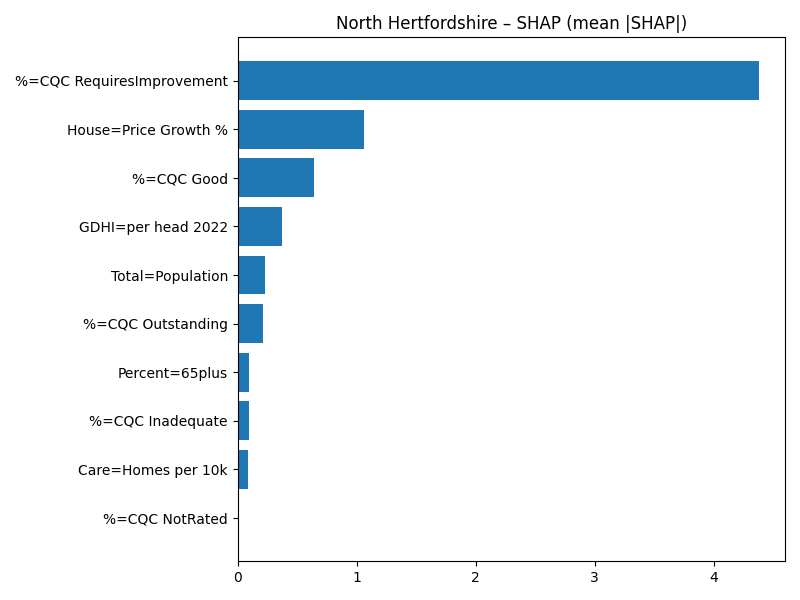

Values plotted in this chart, from the file beside it:
Term, MeanAbsSHAP, MeanSignedSHAP
%=CQC RequiresImprovement, 4.379, 4.379
House=Price Growth %, 1.065, -1.065
%=CQC Good, 0.6373, -0.6373
GDHI=per head 2022, 0.3721, 0.3721
Total=Population, 0.2286, 0.2286
%=CQC Outstanding, 0.2086, 0.2086
Percent=65plus, 0.09593, 0.09593
%=CQC Inadequate, 0.09084, 0.09084
Care=Homes per 10k, 0.09036, 0.09036
%=CQC NotRated, 0.0, 0.0
